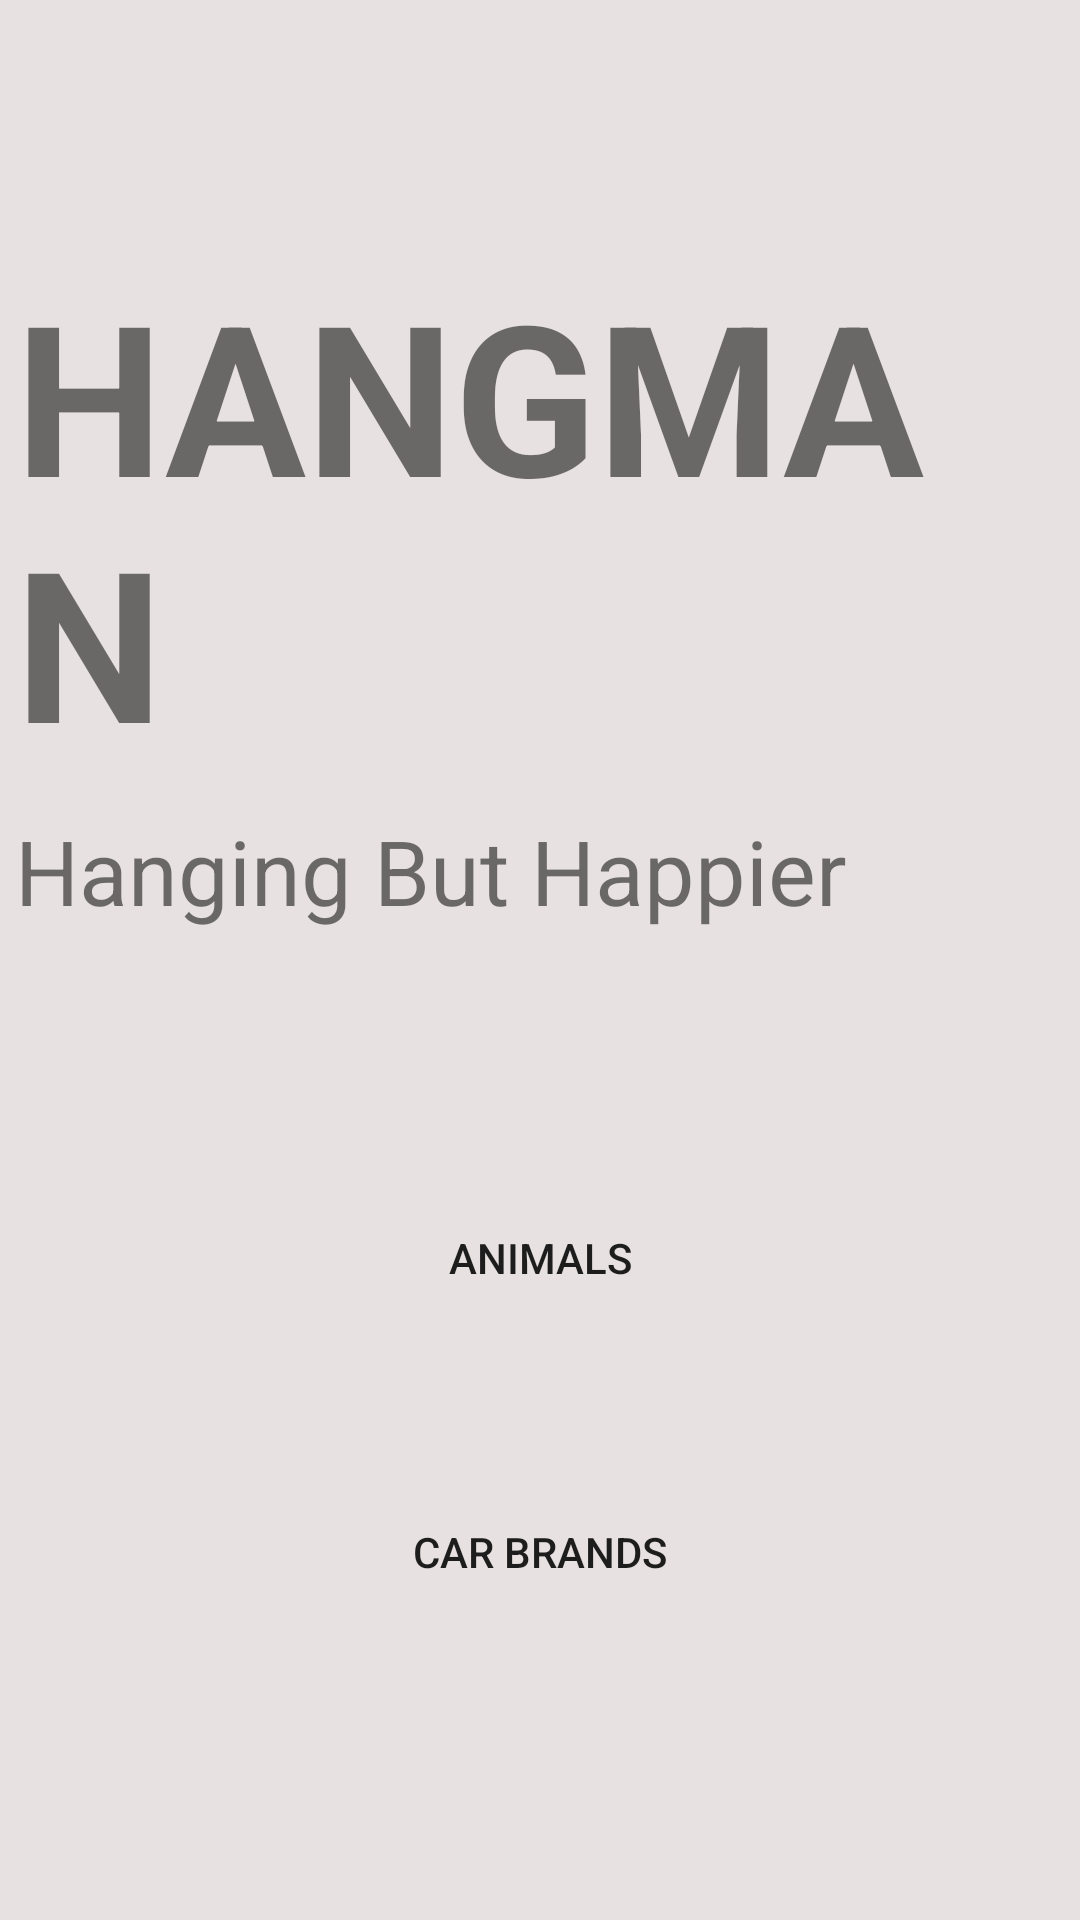

Layout XML and referenced resources for this Android screen:
<!-- AndroidManifest.xml: application theme Theme.Wisielec -->
<!-- res/layout/activity_main.xml -->
<LinearLayout xmlns:android="http://schemas.android.com/apk/res/android"
    xmlns:tools="http://schemas.android.com/tools"
    android:layout_width="match_parent"
    android:layout_height="match_parent"
    android:background="#E8E1E1"
    android:orientation="vertical"
    tools:context=".activity.MainActivity">

    <TextView
        android:id="@+id/hangmanTV"
        android:layout_width="match_parent"
        android:layout_height="wrap_content"
        android:layout_marginTop="80dp"
        android:text="@string/hangman"
        android:textSize="70sp"
        android:textStyle="bold"
        android:padding="5dp"/>

    <TextView
        android:id="@+id/hangingTV"
        android:layout_width="match_parent"
        android:layout_height="wrap_content"
        android:text="@string/hanging"
        android:textSize="30sp"
        android:padding="5dp"/>

    <Button
        android:id="@+id/animalBT"
        android:layout_width="200dp"
        android:layout_height="wrap_content"
        android:layout_gravity="center"
        android:padding="10dp"
        android:text="@string/animal"
        android:layout_marginTop="80dp"
        android:background="@drawable/my_button"/>
    <Button
        android:id="@+id/brandBT"
        android:layout_width="200dp"
        android:layout_height="wrap_content"
        android:layout_gravity="center"
        android:padding="10dp"
        android:text="@string/brand"
        android:layout_marginTop="50dp"
        android:background="@drawable/my_button"/>
</LinearLayout>
<!-- resources referenced by this layout -->
<resources>
  <!-- drawable my_button (drawable) -->
  <?xml version="1.0" encoding="utf-8"?>
  <shape xmlns:android="http://schemas.android.com/apk/res/android" android:shape="rectangle">
  
      <corners android:radius="999dp"/>
  
  </shape>
  <string name="animal">ANIMALS</string>
  <string name="brand">CAR BRANDS</string>
  <string name="hanging">Hanging But Happier</string>
  <string name="hangman">HANGMAN</string>
  <style name="Theme.Wisielec" parent="Theme.MaterialComponents.DayNight.NoActionBar">
          
          <item name="colorPrimary">@color/purple_500</item>
          <item name="colorPrimaryVariant">@color/purple_700</item>
          <item name="colorOnPrimary">@color/white</item>
          
          <item name="colorSecondary">@color/teal_200</item>
          <item name="colorSecondaryVariant">@color/teal_700</item>
          <item name="colorOnSecondary">@color/black</item>
          
          <item name="android:statusBarColor" tools:targetApi="l">?attr/colorPrimaryVariant</item>
          
      </style>
  <!-- not gathered from this repository: default colours our renderer supplied (Android Studio template values) -->
  <color name="purple_500">#FF6200EE</color>
  <color name="purple_700">#FF3700B3</color>
  <color name="teal_200">#FF03DAC5</color>
  <color name="teal_700">#FF018786</color>
  <color name="black">#FF000000</color>
  <color name="white">#FFFFFFFF</color>
</resources>
